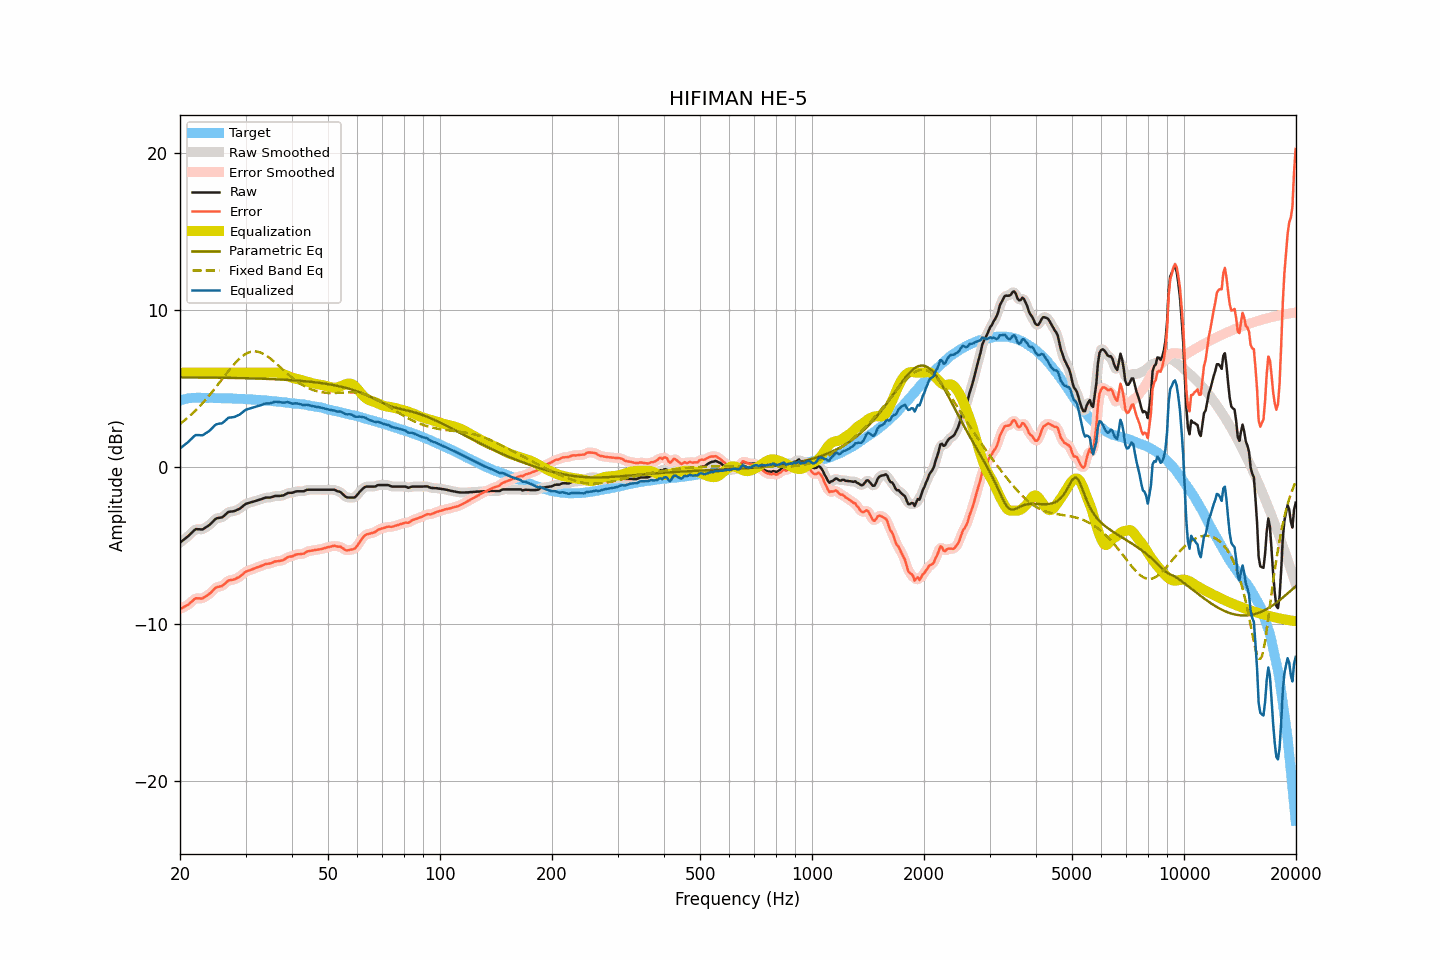

Values plotted in this chart, from the file beside it:
frequency, raw, smoothed, error, error_smoothed, equalization, parametric_eq, fixed_band_eq, equalized_raw, equalized_smoothed, target
20.00, -4.83, -4.82, -9.06, -9.05, 6.00, 5.71, 2.74, 1.17, 1.18, 4.23
20.20, -4.75, -4.75, -9.01, -9.01, 6.00, 5.71, 2.82, 1.25, 1.25, 4.26
20.40, -4.67, -4.67, -8.96, -8.96, 6.00, 5.70, 2.90, 1.33, 1.33, 4.29
20.61, -4.59, -4.59, -8.90, -8.90, 6.00, 5.70, 2.98, 1.41, 1.41, 4.31
20.81, -4.51, -4.51, -8.84, -8.85, 6.00, 5.70, 3.06, 1.49, 1.49, 4.34
21.02, -4.43, -4.42, -8.79, -8.78, 6.00, 5.70, 3.15, 1.57, 1.58, 4.37
21.23, -4.33, -4.33, -8.70, -8.71, 6.00, 5.70, 3.24, 1.67, 1.67, 4.38
21.44, -4.22, -4.22, -8.61, -8.61, 6.00, 5.70, 3.33, 1.78, 1.78, 4.39
21.66, -4.13, -4.12, -8.52, -8.51, 6.00, 5.70, 3.43, 1.87, 1.88, 4.40
21.87, -4.03, -4.04, -8.42, -8.43, 6.00, 5.70, 3.53, 1.97, 1.96, 4.40
22.09, -3.97, -3.98, -8.37, -8.39, 6.00, 5.70, 3.63, 2.03, 2.02, 4.41
22.31, -3.98, -3.97, -8.38, -8.37, 6.00, 5.70, 3.73, 2.02, 2.03, 4.40
22.54, -3.98, -3.98, -8.38, -8.38, 6.00, 5.70, 3.84, 2.02, 2.02, 4.40
22.76, -3.99, -3.99, -8.39, -8.39, 6.00, 5.70, 3.95, 2.01, 2.01, 4.40
22.99, -3.99, -3.97, -8.38, -8.36, 6.00, 5.69, 4.06, 2.01, 2.03, 4.39
23.22, -3.93, -3.93, -8.32, -8.32, 6.00, 5.69, 4.17, 2.07, 2.07, 4.39
23.45, -3.86, -3.87, -8.25, -8.26, 6.00, 5.69, 4.29, 2.14, 2.13, 4.39
23.69, -3.80, -3.80, -8.19, -8.19, 6.00, 5.69, 4.41, 2.20, 2.20, 4.39
23.92, -3.72, -3.72, -8.11, -8.11, 6.00, 5.69, 4.53, 2.28, 2.28, 4.39
24.16, -3.64, -3.64, -8.03, -8.03, 6.00, 5.69, 4.65, 2.36, 2.36, 4.40
24.40, -3.53, -3.53, -7.93, -7.93, 6.00, 5.69, 4.78, 2.47, 2.47, 4.40
24.65, -3.44, -3.43, -7.82, -7.82, 6.00, 5.69, 4.90, 2.56, 2.57, 4.39
24.89, -3.33, -3.34, -7.71, -7.73, 6.00, 5.69, 5.03, 2.67, 2.66, 4.39
25.14, -3.28, -3.28, -7.66, -7.67, 6.00, 5.68, 5.16, 2.72, 2.72, 4.39
25.39, -3.26, -3.25, -7.64, -7.64, 6.00, 5.68, 5.30, 2.74, 2.75, 4.38
25.65, -3.24, -3.24, -7.62, -7.62, 6.00, 5.68, 5.43, 2.76, 2.76, 4.38
25.91, -3.23, -3.21, -7.60, -7.58, 6.00, 5.68, 5.56, 2.77, 2.79, 4.37
26.16, -3.15, -3.15, -7.53, -7.52, 6.00, 5.68, 5.70, 2.85, 2.85, 4.37
26.43, -3.07, -3.07, -7.44, -7.43, 6.00, 5.68, 5.83, 2.93, 2.93, 4.37
26.69, -2.98, -2.97, -7.34, -7.34, 6.00, 5.67, 5.96, 3.02, 3.03, 4.37
26.96, -2.88, -2.90, -7.24, -7.27, 6.00, 5.67, 6.09, 3.12, 3.10, 4.37
27.23, -2.86, -2.86, -7.22, -7.22, 6.00, 5.67, 6.22, 3.14, 3.14, 4.37
27.50, -2.85, -2.84, -7.21, -7.20, 6.00, 5.67, 6.34, 3.15, 3.16, 4.36
27.77, -2.84, -2.83, -7.19, -7.19, 6.00, 5.67, 6.46, 3.16, 3.17, 4.35
28.05, -2.82, -2.81, -7.17, -7.16, 6.00, 5.67, 6.58, 3.18, 3.19, 4.35
28.33, -2.77, -2.77, -7.11, -7.12, 6.00, 5.66, 6.69, 3.23, 3.23, 4.34
28.62, -2.72, -2.72, -7.06, -7.06, 6.00, 5.66, 6.80, 3.28, 3.28, 4.34
28.90, -2.68, -2.66, -7.01, -7.00, 6.00, 5.66, 6.89, 3.32, 3.34, 4.34
29.19, -2.60, -2.60, -6.92, -6.93, 6.00, 5.66, 6.99, 3.40, 3.40, 4.33
29.48, -2.52, -2.51, -6.85, -6.84, 6.00, 5.65, 7.07, 3.48, 3.49, 4.33
29.78, -2.43, -2.43, -6.75, -6.75, 6.00, 5.65, 7.14, 3.57, 3.57, 4.32
30.08, -2.36, -2.37, -6.68, -6.69, 6.00, 5.65, 7.20, 3.64, 3.63, 4.32
30.38, -2.33, -2.32, -6.64, -6.63, 6.00, 5.65, 7.26, 3.67, 3.68, 4.31
30.68, -2.30, -2.29, -6.60, -6.60, 6.00, 5.64, 7.30, 3.70, 3.71, 4.31
30.99, -2.27, -2.27, -6.56, -6.56, 6.00, 5.64, 7.33, 3.73, 3.73, 4.29
31.30, -2.24, -2.23, -6.53, -6.53, 6.00, 5.64, 7.35, 3.76, 3.77, 4.29
31.61, -2.20, -2.20, -6.49, -6.48, 6.00, 5.64, 7.36, 3.80, 3.80, 4.29
31.93, -2.17, -2.17, -6.44, -6.44, 6.00, 5.63, 7.36, 3.83, 3.83, 4.28
32.24, -2.14, -2.14, -6.40, -6.41, 6.00, 5.63, 7.35, 3.86, 3.86, 4.27
32.57, -2.11, -2.11, -6.37, -6.37, 6.00, 5.63, 7.32, 3.89, 3.89, 4.26
32.89, -2.08, -2.08, -6.34, -6.33, 6.00, 5.62, 7.29, 3.92, 3.92, 4.26
33.22, -2.05, -2.04, -6.29, -6.29, 6.00, 5.62, 7.25, 3.95, 3.96, 4.25
33.55, -2.01, -2.00, -6.25, -6.25, 6.00, 5.62, 7.20, 3.99, 4.00, 4.24
33.89, -1.97, -1.98, -6.20, -6.21, 6.00, 5.61, 7.14, 4.03, 4.02, 4.23
34.23, -1.96, -1.96, -6.18, -6.19, 6.00, 5.61, 7.07, 4.04, 4.04, 4.23
34.57, -1.96, -1.95, -6.17, -6.17, 6.00, 5.60, 7.00, 4.04, 4.05, 4.22
34.92, -1.96, -1.95, -6.16, -6.15, 6.00, 5.60, 6.92, 4.05, 4.05, 4.20
35.27, -1.93, -1.92, -6.13, -6.12, 6.00, 5.59, 6.84, 4.08, 4.08, 4.20
35.62, -1.90, -1.89, -6.08, -6.08, 6.01, 5.59, 6.75, 4.11, 4.11, 4.19
35.97, -1.86, -1.87, -6.03, -6.04, 6.01, 5.59, 6.66, 4.15, 4.14, 4.17
... 635 more rows
